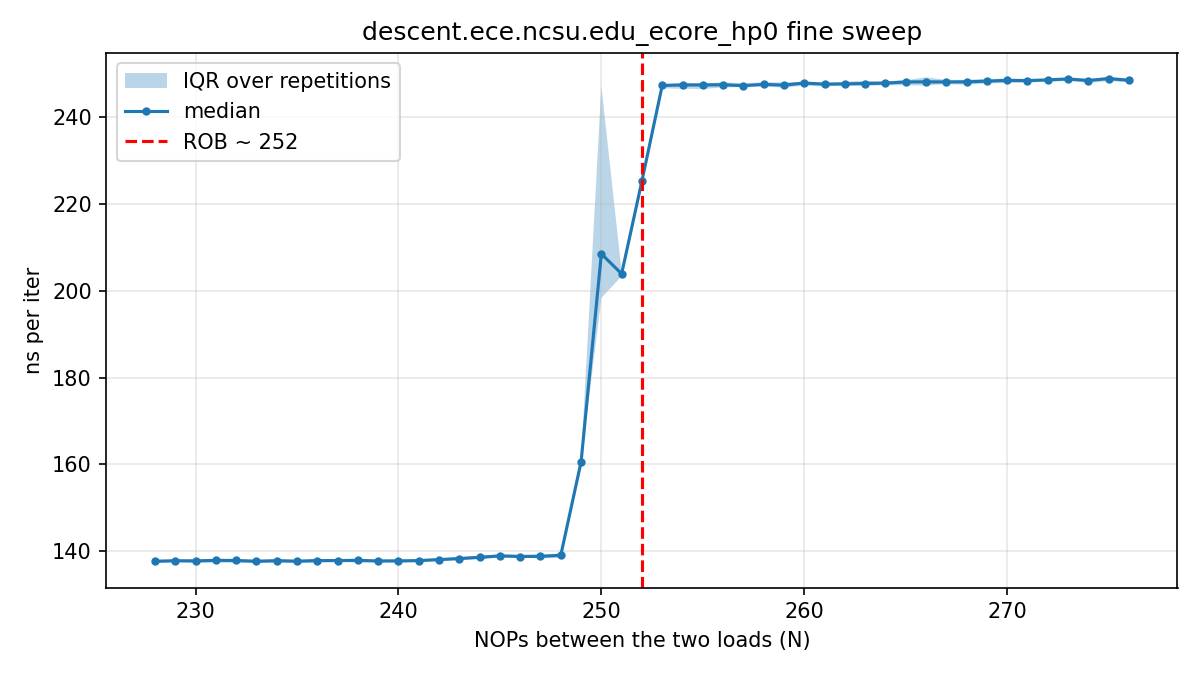

The table this chart was drawn from, first rows:
# core=19 buf_MiB=512 iters=20000 reps=3…
nops, rep, tsc_per_iter, ns_per_iter
228, 0, 301.3, 137.7
229, 0, 300.1, 137.1
230, 0, 302.3, 138.1
231, 0, 302.8, 138.3
232, 0, 300.6, 137.3
233, 0, 303, 138.4
234, 0, 303.2, 138.5
235, 0, 299.8, 137
236, 0, 302.5, 138.2
237, 0, 302.6, 138.3
238, 0, 300.3, 137.2
239, 0, 302.4, 138.2
240, 0, 301.6, 137.8
241, 0, 301.2, 137.6
242, 0, 302.1, 138.1
243, 0, 301.6, 137.8
244, 0, 301.2, 137.6
245, 0, 303.3, 138.6
246, 0, 304.2, 139
247, 0, 302.1, 138
248, 0, 305.3, 139.5
249, 0, 353.7, 161.6
250, 0, 456.1, 208.4
251, 0, 446.8, 204.2
252, 0, 494.5, 225.9
253, 0, 541.5, 247.4
254, 0, 538.7, 246.1
255, 0, 539.6, 246.5
256, 0, 541.1, 247.2
257, 0, 541, 247.2
258, 0, 539.9, 246.7
259, 0, 540.4, 246.9
260, 0, 540.5, 247
261, 0, 540.6, 247
262, 0, 540.9, 247.1
263, 0, 543.3, 248.2
264, 0, 540.5, 247
265, 0, 543.4, 248.3
266, 0, 539.8, 246.7
267, 0, 543.1, 248.2
268, 0, 541.3, 247.3
269, 0, 544.4, 248.8
270, 0, 542.1, 247.7
271, 0, 541.6, 247.5
272, 0, 541.5, 247.4
273, 0, 541.3, 247.3
274, 0, 541.6, 247.4
275, 0, 545.1, 249
276, 0, 542.1, 247.7
228, 1, 300.2, 137.2
229, 1, 301.4, 137.7
230, 1, 299.6, 136.9
231, 1, 300.3, 137.2
232, 1, 301.6, 137.8
233, 1, 300.3, 137.2
234, 1, 300.4, 137.3
235, 1, 299.7, 136.9
236, 1, 300.7, 137.4
237, 1, 301.4, 137.7
... 1,411 more rows
